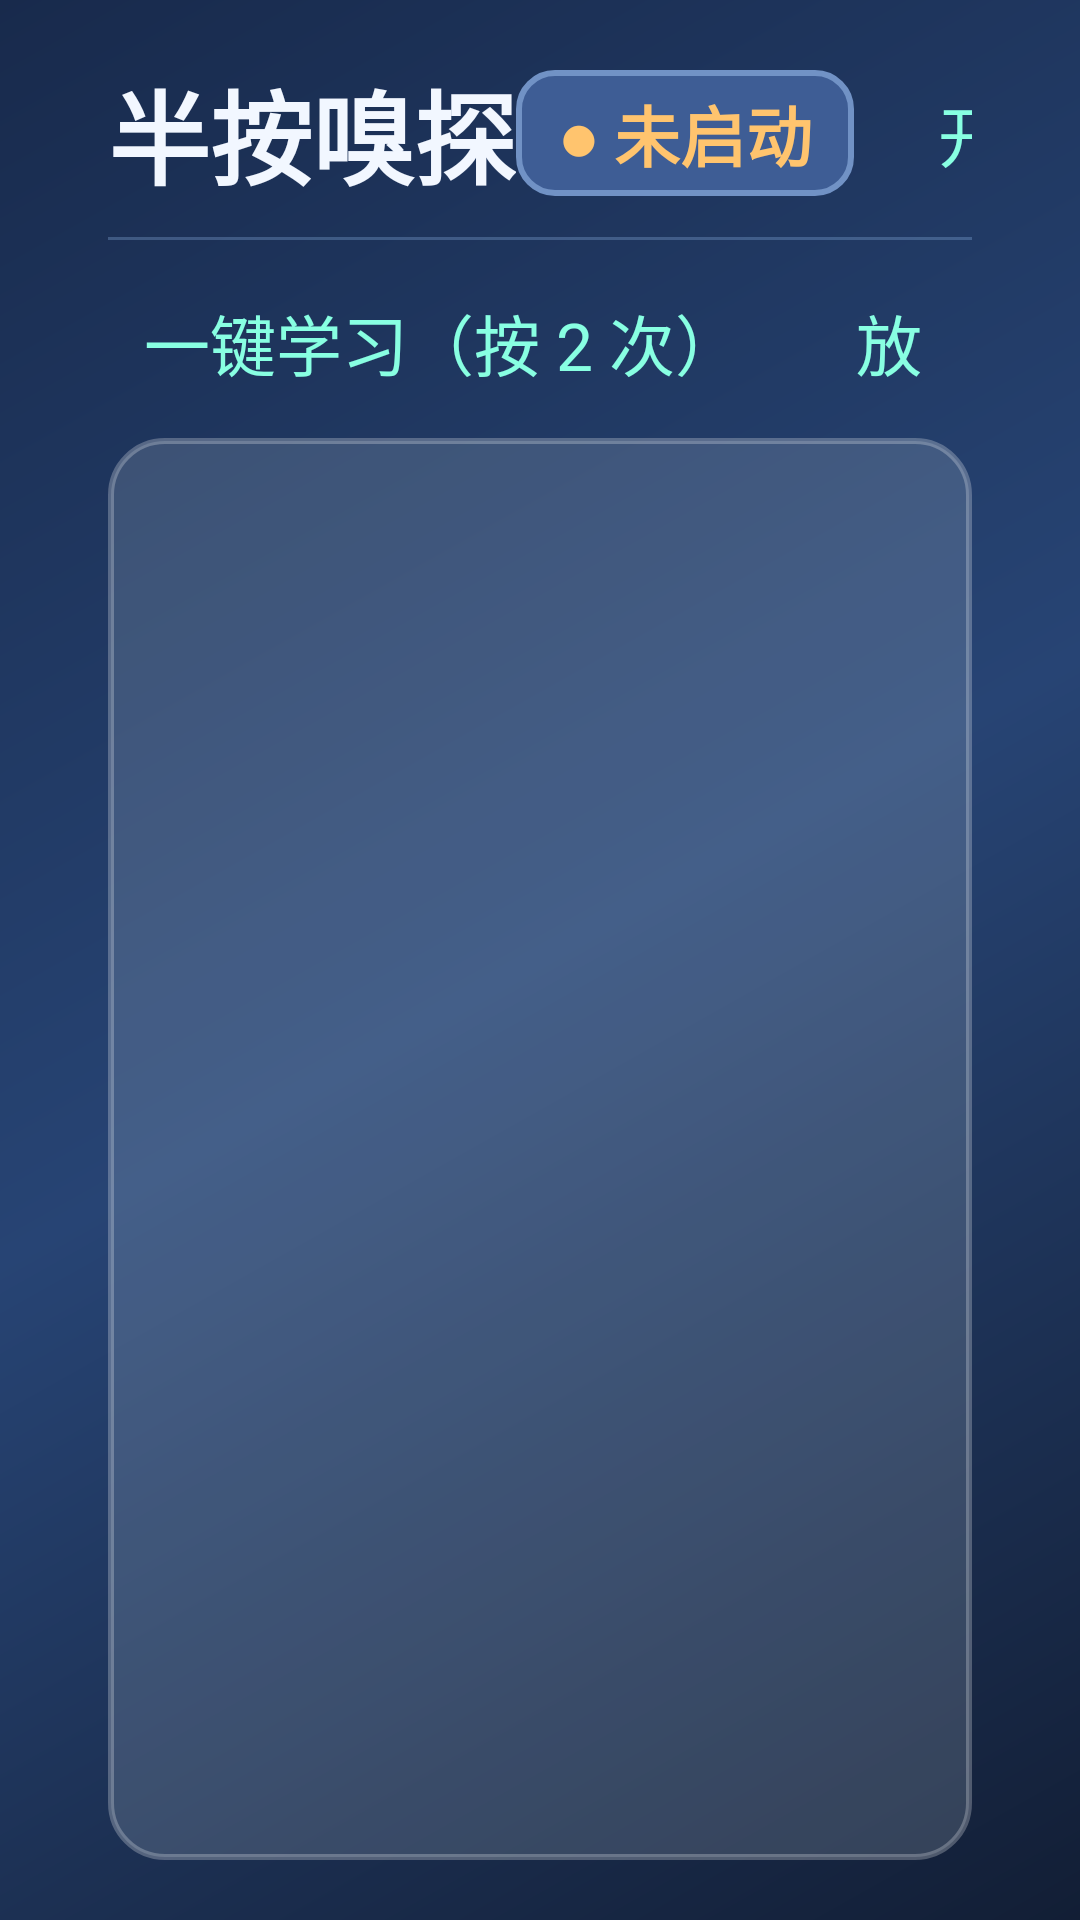

The Android layout XML behind this screen, and the referenced resources:
<!-- AndroidManifest.xml: application theme Theme.Rc2 -->
<!-- res/layout/page_sniff.xml -->
<?xml version="1.0" encoding="utf-8"?>
<LinearLayout xmlns:android="http://schemas.android.com/apk/res/android"
    android:layout_width="match_parent"
    android:layout_height="match_parent"
    android:background="@drawable/bg_screen"
    android:orientation="vertical"
    android:paddingStart="36dp"
    android:paddingTop="20dp"
    android:paddingEnd="36dp"
    android:paddingBottom="20dp">

    
    <LinearLayout
        android:layout_width="match_parent"
        android:layout_height="wrap_content"
        android:baselineAligned="false"
        android:gravity="center_vertical"
        android:orientation="horizontal">

        <TextView
            style="@style/RcTitle"
            android:layout_width="wrap_content"
            android:layout_height="wrap_content"
            android:text="半按嗅探" />

        <Space
            android:layout_width="0dp"
            android:layout_height="1dp"
            android:layout_weight="1" />

        <TextView
            android:id="@+id/sniffState"
            style="@style/RcBadge"
            android:layout_width="wrap_content"
            android:layout_height="wrap_content"
            android:text="● 未启动" />

        <TextView
            android:id="@+id/btnStartSniff"
            style="@style/RcLink"
            android:layout_width="wrap_content"
            android:layout_height="wrap_content"
            android:layout_marginStart="16dp"
            android:text="开始嗅探" />

        <TextView
            android:id="@+id/btnStopSniff"
            style="@style/RcLink"
            android:layout_width="wrap_content"
            android:layout_height="wrap_content"
            android:layout_marginStart="10dp"
            android:text="停止" />

        <TextView
            android:id="@+id/btnBackFromSniff"
            style="@style/RcLink"
            android:layout_width="wrap_content"
            android:layout_height="wrap_content"
            android:layout_marginStart="10dp"
            android:text="返回仪表盘" />
    </LinearLayout>

    <View
        android:layout_width="match_parent"
        android:layout_height="1dp"
        android:layout_marginTop="10dp"
        android:background="@color/rc_line" />

    
    <LinearLayout
        android:layout_width="match_parent"
        android:layout_height="wrap_content"
        android:layout_marginTop="12dp"
        android:baselineAligned="false"
        android:gravity="center_vertical"
        android:orientation="horizontal">

        <TextView
            android:id="@+id/btnLearn"
            style="@style/RcLink"
            android:layout_width="wrap_content"
            android:layout_height="wrap_content"
            android:text="一键学习（按 2 次）" />

        <TextView
            android:id="@+id/btnLearnCancel"
            style="@style/RcLink"
            android:layout_width="wrap_content"
            android:layout_height="wrap_content"
            android:layout_marginStart="10dp"
            android:text="放弃" />

        <TextView
            android:id="@+id/btnClearLock"
            style="@style/RcLink"
            android:layout_width="wrap_content"
            android:layout_height="wrap_content"
            android:layout_marginStart="10dp"
            android:text="解除锁定" />

        <TextView
            android:id="@+id/sniffHint"
            style="@style/RcTag"
            android:layout_width="0dp"
            android:layout_height="wrap_content"
            android:layout_marginStart="18dp"
            android:layout_weight="1"
            android:text="点「一键学习」开始"
            android:textColor="@color/rc_warn" />
    </LinearLayout>

    
    <ScrollView
        android:layout_width="match_parent"
        android:layout_height="0dp"
        android:layout_marginTop="10dp"
        android:layout_weight="1"
        android:background="@drawable/bg_panel"
        android:padding="16dp"
        android:scrollbars="vertical">

        <TextView
            android:id="@+id/sniffText"
            style="@style/RcBody"
            android:layout_width="match_parent"
            android:layout_height="wrap_content"
            android:textColor="@color/rc_text" />
    </ScrollView>

</LinearLayout>
<!-- resources referenced by this layout -->
<resources>
  <color name="rc_line">#4D8FB6E8</color>
  <color name="rc_text">#FFF2F7FF</color>
  <color name="rc_warn">#FFFFC46E</color>
  <!-- drawable bg_panel (drawable) -->
  <?xml version="1.0" encoding="utf-8"?>
  <shape xmlns:android="http://schemas.android.com/apk/res/android"
      android:shape="rectangle">
      <solid android:color="@color/rc_panel" />
      <corners android:radius="18dp" />
      <stroke
          android:width="2dp"
          android:color="#40FFFFFF" />
  </shape>
  <!-- drawable bg_screen (drawable) -->
  <?xml version="1.0" encoding="utf-8"?>
  <shape xmlns:android="http://schemas.android.com/apk/res/android"
      android:shape="rectangle">
      <gradient
          android:angle="315"
          android:centerColor="@color/rc_bg_mid"
          android:endColor="@color/rc_bg_bottom"
          android:startColor="@color/rc_bg_top" />
  </shape>
  <style name="RcBadge">
          <item name="android:textColor">@color/rc_warn</item>
          <item name="android:textSize">22sp</item>
          <item name="android:textStyle">bold</item>
          <item name="android:background">@drawable/bg_chip</item>
          <item name="android:paddingStart">14dp</item>
          <item name="android:paddingEnd">14dp</item>
          <item name="android:paddingTop">5dp</item>
          <item name="android:paddingBottom">5dp</item>
          <item name="android:includeFontPadding">false</item>
          <item name="android:maxLines">1</item>
          <item name="android:gravity">center</item>
      </style>
  <style name="RcBody">
          <item name="android:textColor">@color/rc_muted</item>
          <item name="android:textSize">21sp</item>
          <item name="android:fontFamily">monospace</item>
          <item name="android:lineSpacingExtra">5dp</item>
      </style>
  <style name="RcLink">
          <item name="android:background">?android:attr/selectableItemBackground</item>
          <item name="android:textColor">@color/rc_mint</item>
          <item name="android:textSize">22sp</item>
          <item name="android:includeFontPadding">false</item>
          <item name="android:maxLines">1</item>
          <item name="android:paddingStart">12dp</item>
          <item name="android:paddingEnd">12dp</item>
          <item name="android:paddingTop">6dp</item>
          <item name="android:paddingBottom">6dp</item>
          <item name="android:gravity">center</item>
      </style>
  <style name="RcTag">
          <item name="android:textColor">@color/rc_muted</item>
          <item name="android:textSize">22sp</item>
          <item name="android:includeFontPadding">false</item>
          <item name="android:maxLines">1</item>
      </style>
  <style name="RcTitle">
          <item name="android:textColor">@color/rc_text</item>
          <item name="android:textSize">34sp</item>
          <item name="android:textStyle">bold</item>
          <item name="android:includeFontPadding">false</item>
          <item name="android:maxLines">1</item>
      </style>
  <style name="Theme.Rc2" parent="@android:style/Theme.Material.NoActionBar">
          <item name="android:windowBackground">@color/rc_bg_bottom</item>
          <item name="android:colorBackground">@color/rc_bg_bottom</item>
          <item name="android:statusBarColor">@color/rc_bg_bottom</item>
          <item name="android:navigationBarColor">@color/rc_bg_bottom</item>
          <item name="android:windowNoTitle">true</item>
      </style>
  <color name="rc_panel">#26EBF5FF</color>
  <color name="rc_bg_mid">#FF274474</color>
  <color name="rc_bg_bottom">#FF121E35</color>
  <color name="rc_bg_top">#FF182A4C</color>
  <color name="rc_muted">#FFB6C8E6</color>
  <color name="rc_mint">#FF88FFE2</color>
  <color name="rc_key">#FF3E5D95</color>
  <color name="rc_key_off">#FF7192C5</color>
</resources>
